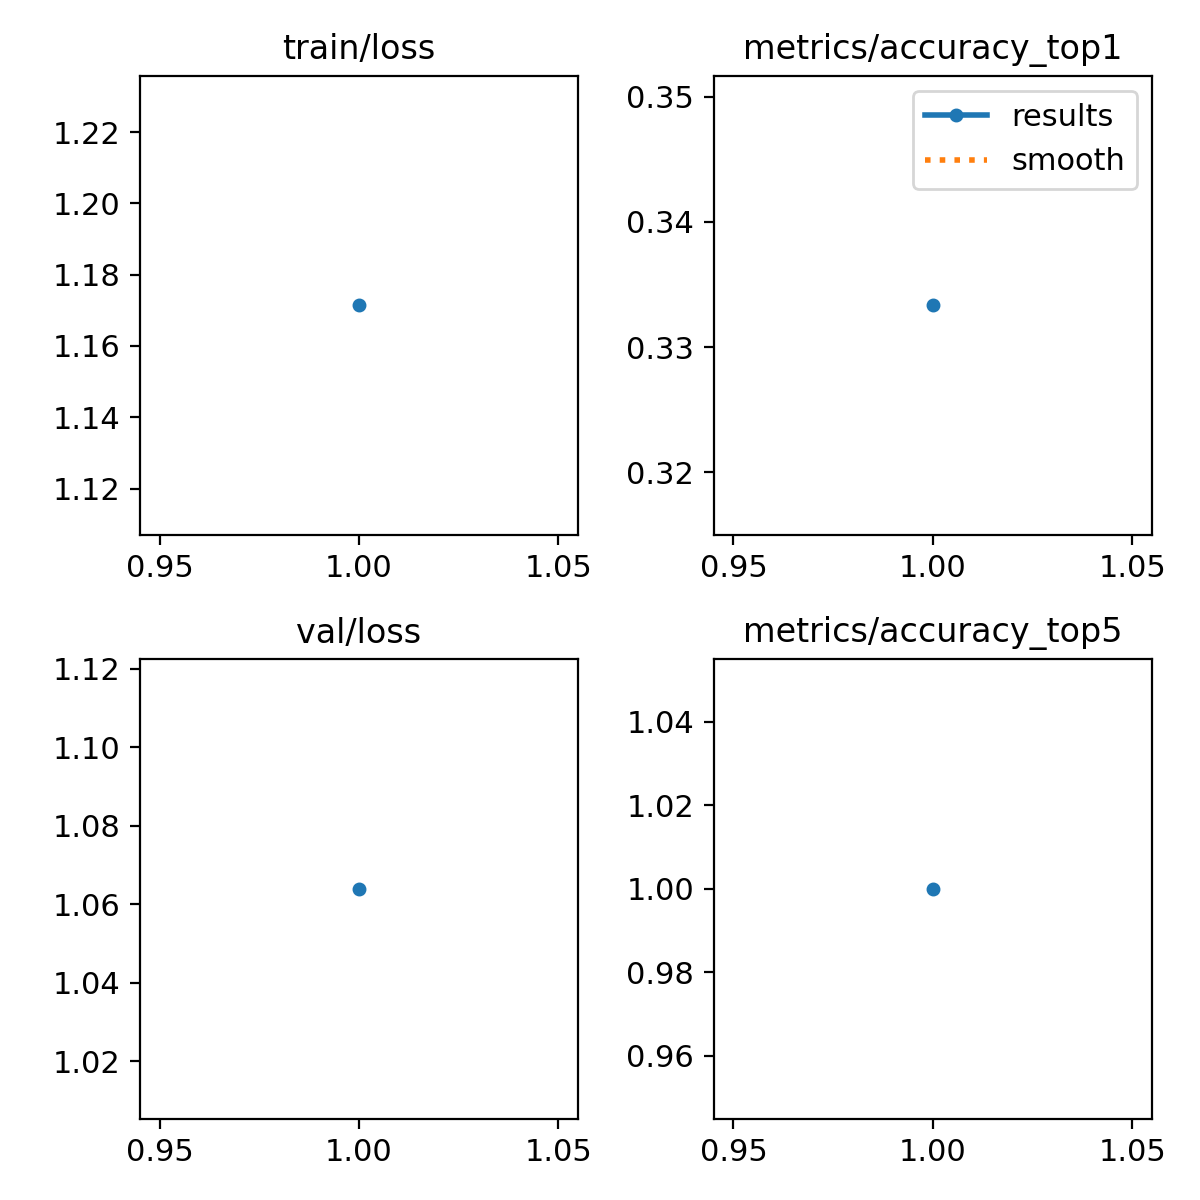

Data behind this chart, as committed beside it:
epoch, time, train/loss, metrics/accuracy_top1, metrics/accuracy_top5, val/loss, lr/pg0, lr/pg1, lr/pg2
1, 1.005, 1.171, 0.3333, 1, 1.064, 0.001036, 0.001036, 0.001036
